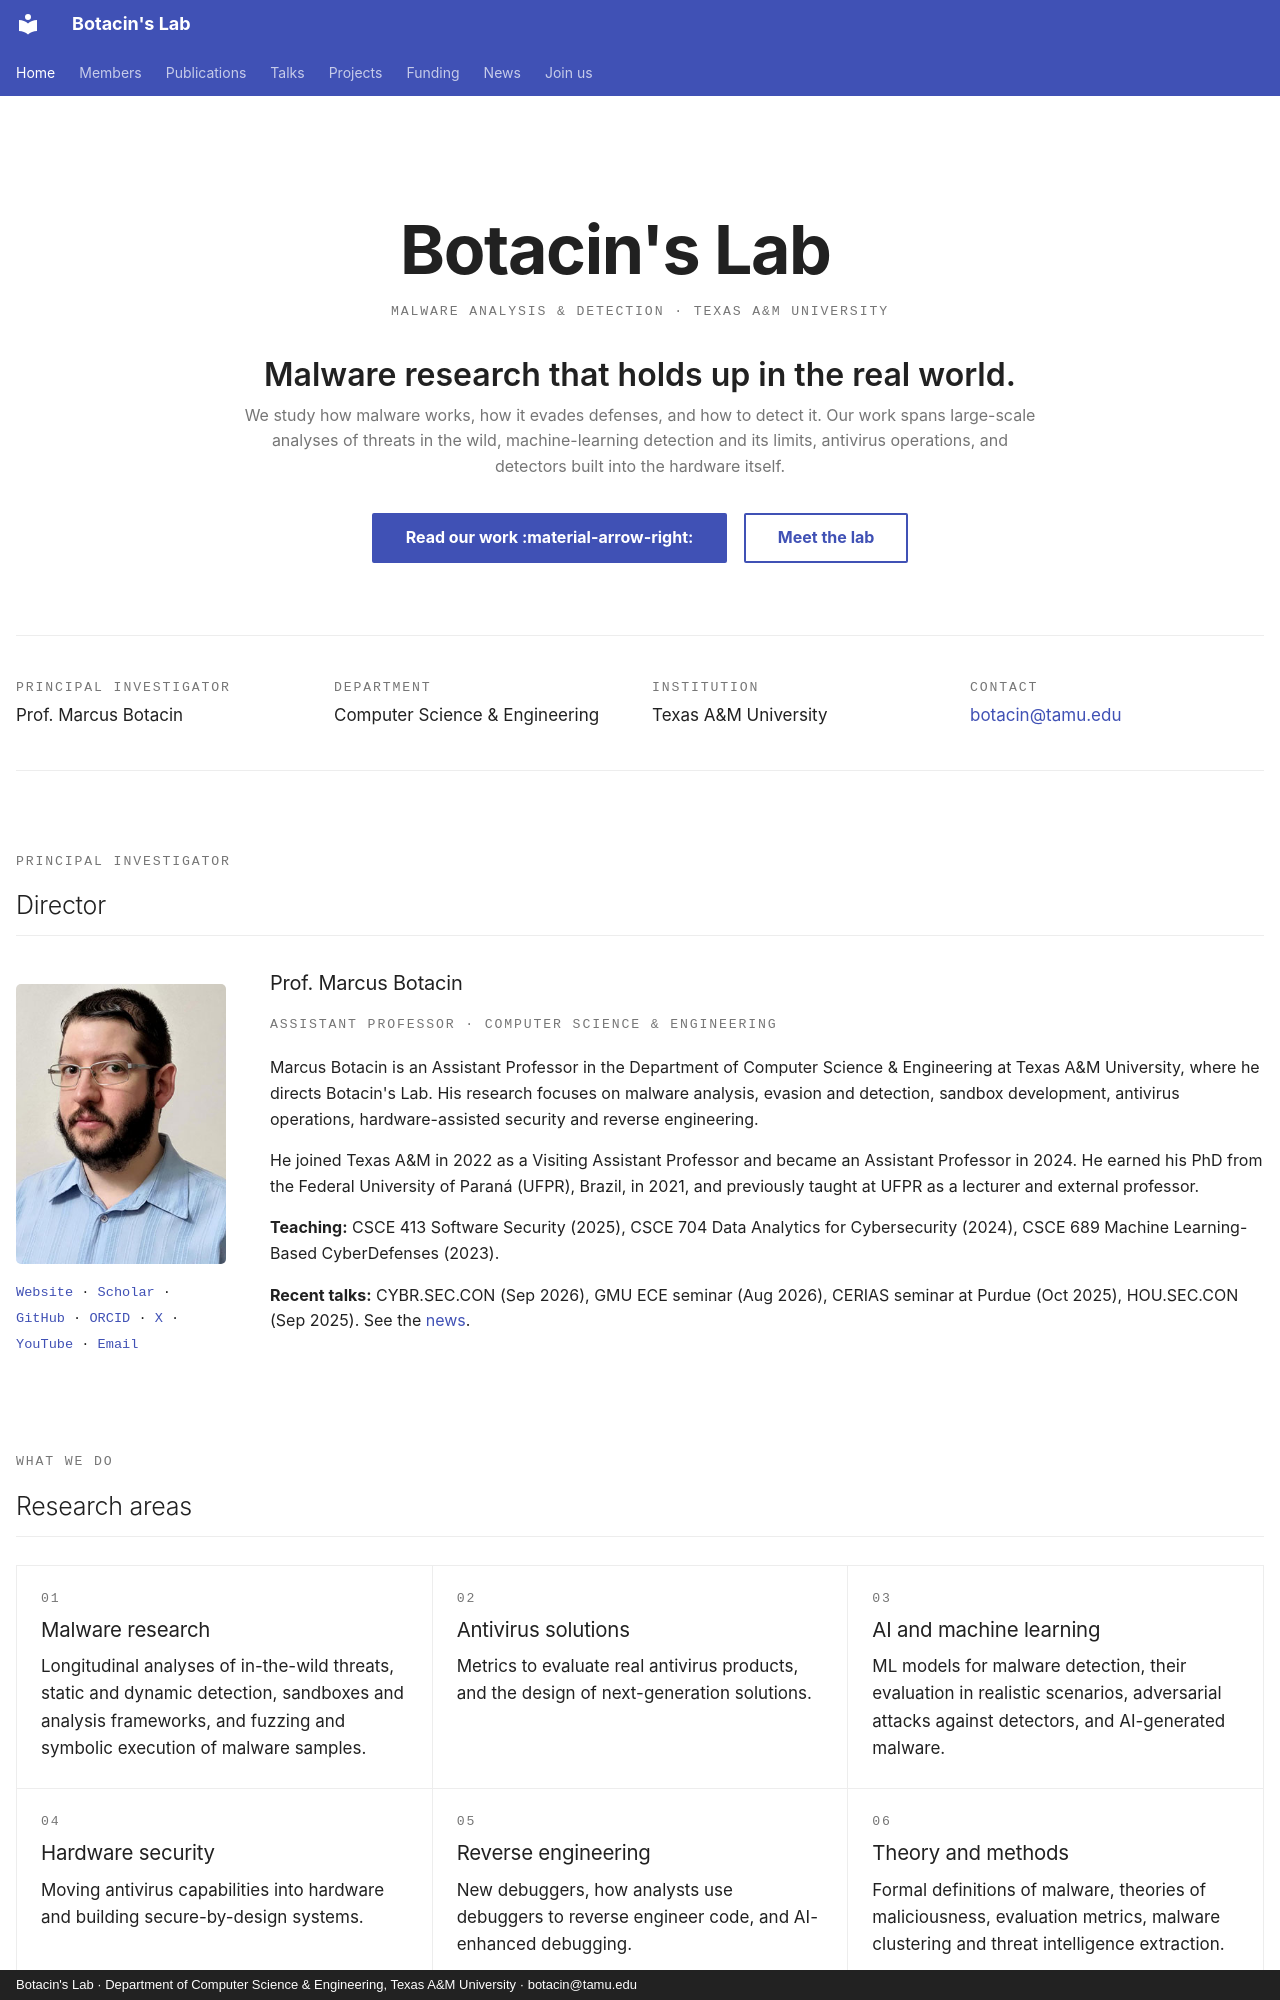

repository: Botacin-s-Lab/botacin-s-lab.github.io · page: index.html · generator: mkdocs · copyright: Botacin's Lab · Department of Computer Science & Engineering, Texas A&M University · botacin@tamu.edu

---
title: Botacin's Lab
hide:
  - navigation
  - toc
---

<div class="lab-hero" markdown>

# Botacin's Lab

<span class="mono-label">Malware analysis &amp; detection · Texas A&amp;M University</span>

<p class="hero-headline">Malware research that holds up in the real world.</p>

<p class="hero-text">We study how malware works, how it evades defenses, and how to detect it. Our work spans large-scale analyses of threats in the wild, machine-learning detection and its limits, antivirus operations, and detectors built into the hardware itself.</p>

[Read our work :material-arrow-right:](publications/index.md){ .md-button .md-button--primary }
[Meet the lab](members/index.md){ .md-button }

</div>

<div class="info-row" markdown>

<div markdown>
<span class="mono-label">Principal investigator</span>
Prof. Marcus Botacin
</div>

<div markdown>
<span class="mono-label">Department</span>
Computer Science &amp; Engineering
</div>

<div markdown>
<span class="mono-label">Institution</span>
Texas A&amp;M University
</div>

<div markdown>
<span class="mono-label">Contact</span>
[botacin@tamu.edu](mailto:botacin@tamu.edu)
</div>

</div>

<div class="section-head" markdown>
<div markdown>
<span class="mono-label">Principal investigator</span>

## Director
</div>
</div>

<div class="pi-block" markdown>

<div class="pi-side" markdown>
![Photo of Marcus Botacin](assets/people/marcus-botacin.jpg){ .pi-photo }

<div class="link-row" markdown>
[Website](https://marcusbotacin.github.io/) · [Scholar](https://scholar.google.com.br/citations?user=Y8JHVbcAAAAJ) · [GitHub](https://github.com/marcusbotacin) · [ORCID](https://orcid.org/0000-0001-6870-1178) · [X](https://twitter.com/MarcusBotacin) · [YouTube](https://www.youtube.com/user/mfbotacin) · [Email](mailto:botacin@tamu.edu)
</div>
</div>

<div class="pi-main" markdown>

### Prof. Marcus Botacin
<span class="mono-label">Assistant Professor · Computer Science &amp; Engineering</span>

Marcus Botacin is an Assistant Professor in the Department of Computer Science & Engineering at Texas A&M University, where he directs Botacin's Lab. His research focuses on malware analysis, evasion and detection, sandbox development, antivirus operations, hardware-assisted security and reverse engineering.

He joined Texas A&M in 2022 as a Visiting Assistant Professor and became an Assistant Professor in 2024. He earned his PhD from the Federal University of Paraná (UFPR), Brazil, in 2021, and previously taught at UFPR as a lecturer and external professor.

**Teaching:** CSCE 413 Software Security (2025), CSCE 704 Data Analytics for Cybersecurity (2024), CSCE 689 Machine Learning-Based CyberDefenses (2023).

**Recent talks:** CYBR.SEC.CON (Sep 2026), GMU ECE seminar (Aug 2026), CERIAS seminar at Purdue (Oct 2025), HOU.SEC.CON (Sep 2025). See the [news](news/index.md).
</div>

</div>

<div class="section-head" markdown>
<div markdown>
<span class="mono-label">What we do</span>

## Research areas
</div>
</div>

<div class="area-grid" markdown>

<div markdown>
<span class="mono-label">01</span>
### Malware research
Longitudinal analyses of in-the-wild threats, static and dynamic detection, sandboxes and analysis frameworks, and fuzzing and symbolic execution of malware samples.
</div>

<div markdown>
<span class="mono-label">02</span>
### Antivirus solutions
Metrics to evaluate real antivirus products, and the design of next-generation solutions.
</div>

<div markdown>
<span class="mono-label">03</span>
### AI and machine learning
ML models for malware detection, their evaluation in realistic scenarios, adversarial attacks against detectors, and AI-generated malware.
</div>

<div markdown>
<span class="mono-label">04</span>
